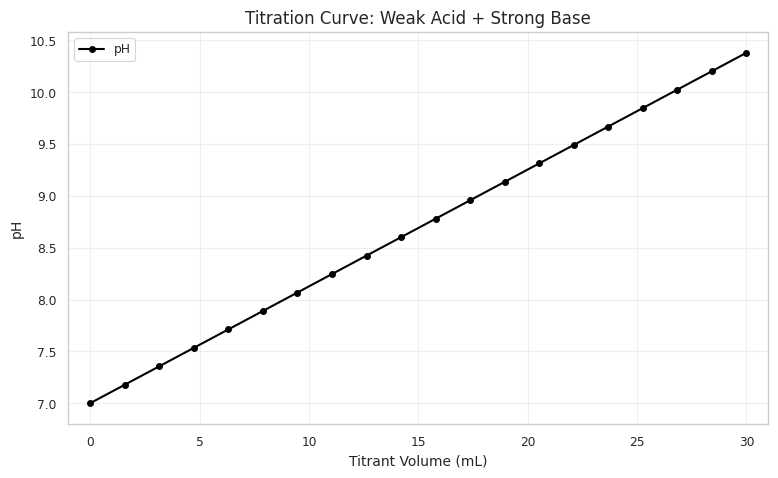
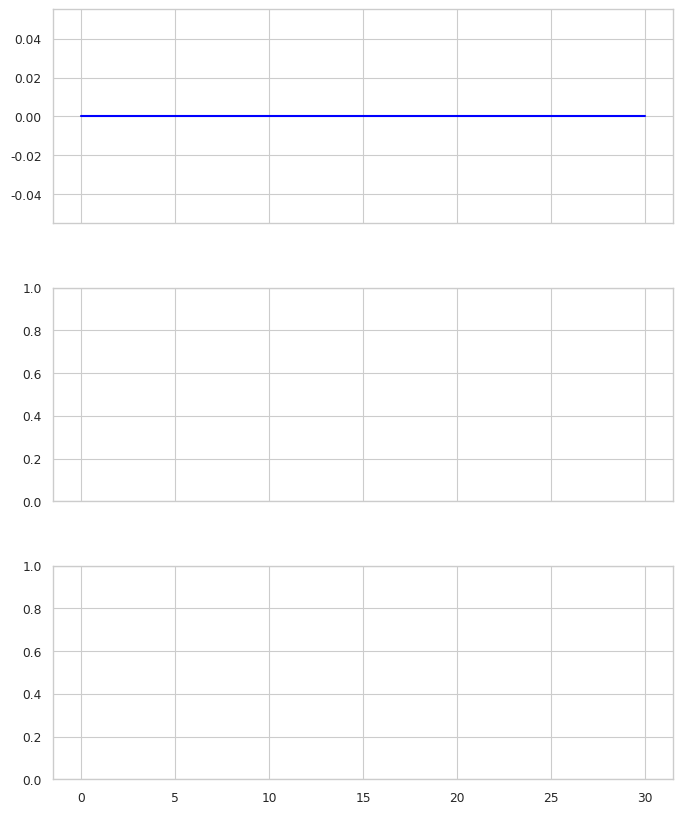

Source code (Python) for these figures, in order: (Note: this script raises an exception after producing the figures.)
"""
visualizer.py: Generates publication-ready plots for titration analysis in GranTED.

Supports titration curve (pH vs volume) and Gran/Schwartz 3-panel subplots.
Saves PNGs to output_dir (300 DPI); optional BytesIO buffer for PDF embedding.

Dependencies: matplotlib, seaborn, numpy, pandas, pathlib.
"""

import matplotlib.pyplot as plt
import seaborn as sns
import numpy as np
import pandas as pd
from pathlib import Path
from typing import Dict, Any, Optional
from io import BytesIO  # For buffer export


def setup_plot_style():
    """Set global Matplotlib/Seaborn style for consistent aesthetics."""
    sns.set_style('whitegrid')
    sns.set_context('paper')
    plt.rc('font', size=10)
    plt.rc('axes', titlesize=12, labelsize=10)


def _get_labels(titration_type: str) -> Dict[str, str]:
    """Dynamic labels/titles based on titration_type."""
    labels = {
        'strong_acid': {'title': 'Strong Acid + Strong Base', 'ylabel': 'g1 (Pre-Equiv.)', 'region': 'Pre-Equivalence'},
        'weak_acid': {'title': 'Weak Acid + Strong Base', 'ylabel': 'g1 (Buffer Region)', 'region': 'Pre-Equivalence Approx.'},
        'strong_base': {'title': 'Strong Base + Strong Acid', 'ylabel': 'g1 (Post-Equiv.)', 'region': 'Post-Equivalence'},
        'weak_base': {'title': 'Weak Base + Strong Acid', 'ylabel': 'g1 (Buffer Region)', 'region': 'Post-Equivalence Approx.'}
    }
    if titration_type not in labels:
        return {'title': 'Titration Plot', 'ylabel': 'g1', 'region': 'Linear Zone'}
    return labels[titration_type]


def plot_titration_curve(df: pd.DataFrame, params: Dict[str, Any], output_dir: Path,
                         embed_in_pdf: bool = False) -> Optional[BytesIO]:
    """Plot simplified titration curve: pH vs. volume (black line with points, no overlays)."""
    setup_plot_style()
    titration_type = params.get('titration_type', 'weak_acid')
    labels = _get_labels(titration_type)

    fig, ax = plt.subplots(figsize=(8, 5))
    pH = 7.0 - df['potential'] / 59.16  # Nernst conversion

    # Direct plot on ax (no _create_subplots for single—avoids overlay)
    ax.plot(df['volume'], pH, 'k-o', linewidth=1.5, markersize=4, label='pH')  # Black line with circles
    ax.set_xlabel('Titrant Volume (mL)')
    ax.set_ylabel('pH')
    ax.set_title(f"Titration Curve: {labels['title']}")
    ax.legend(loc='best')
    ax.grid(True, alpha=0.3)  # Light grid for readability

    # Tight limits to data (no padding/duplication)
    ax.set_xlim(min(df['volume']) - 1, max(df['volume']) + 1)
    ax.set_ylim(min(pH) - 0.2, max(pH) + 0.2)

    fig.tight_layout(pad=1.5)  # Space cleanly, no bleed

    filename = output_dir / 'titration_curve.png'
    if embed_in_pdf:
        buf = BytesIO()
        fig.savefig(buf, format='png', dpi=300, bbox_inches='tight')
        buf.seek(0)
        plt.close(fig)
        print(f"Curve buffer ready for PDF (embed mode).")
        return buf
    else:
        fig.savefig(filename, dpi=300, bbox_inches='tight')
        plt.close(fig)
        print(f"Saved titration curve to {filename}.")
        return None


def plot_gran_functions_combined(df: pd.DataFrame, params: Dict[str, Any], results: Dict[str, Any], output_dir: Path, embed_in_pdf: bool = False) -> Optional[BytesIO]:
    """
    3-panel combined plot for Gran/Schwartz comparison (shared x-axis).
    Top: Gran g1 + fit/opt zone. Middle: Schwartz gs + fit/opt zone.
    Bottom: Negative derivative (Gran opt zone shaded).
    Linear y-axis for all panels.
    """
    setup_plot_style()
    titration_type = params.get('titration_type', 'weak_acid')
    labels = _get_labels(titration_type)
    volume = df['volume'].values

    # Extract from results (fallbacks for flat baseline structure)
    g1 = results.get('g1', np.zeros(len(volume)))  # Raw Gran
    gs = results.get('g1_opt', np.zeros(len(volume)))  # Opt Schwartz gs (assume 'g1_opt' for Schwartz)
    raw_zone_start = results.get('raw_zone', {}).get('start', 0)
    raw_zone_end = results.get('raw_zone', {}).get('end', len(volume))
    opt_zone_start = results.get('opt_zone', {}).get('start', 0)
    opt_zone_end = results.get('opt_zone', {}).get('end', len(volume))
    raw_fit = results.get('raw_zone', {}).get('fit', (0, 0))  # (slope, intercept) tuple
    opt_fit = results.get('opt_zone', {}).get('fit', (0, 0))  # (slope, intercept) tuple

    fig, (ax1, ax2, ax3) = plt.subplots(3, 1, figsize=(8, 10), sharex=True, gridspec_kw={'hspace': 0.3})

    # Top: Gran g1 + fit/opt zone (linear y)
    ax1.plot(volume, g1, 'b-', linewidth=1.5, label='Gran g1')
    if gran_opt_zone[0] is not None:
        start_v, end_v = volume[gran_opt_zone[0]], volume[gran_opt_zone[1]]
        ax1.axvspan(start_v, end_v, alpha=0.3, color='yellow', label='Opt Zone')
    if gran_fit:
        x_fit = np.linspace(volume.min(), volume.max(), 100)
        y_fit = gran_fit['slope'] * x_fit + gran_fit['intercept']
        ax1.plot(x_fit, y_fit, 'r--', label=f'Fit (R²={gran_fit["rvalue"]**2:.3f})')
    ax1.set_ylabel('Gran g1')
    ax1.legend()
    ax1.grid(True, alpha=0.3)

    # Middle: Schwartz gs + fit/opt zone (linear y)
    ax2.plot(volume, gs, 'g-', linewidth=1.5, label='Schwartz gs')
    if schwartz_opt_zone[0] is not None:
        start_v, end_v = volume[schwartz_opt_zone[0]], volume[schwartz_opt_zone[1]]
        ax2.axvspan(start_v, end_v, alpha=0.3, color='lightblue', label='Opt Zone')
    if schwartz_fit:
        x_fit = np.linspace(volume.min(), volume.max(), 100)
        y_fit = schwartz_fit['slope'] * x_fit + schwartz_fit['intercept']
        ax2.plot(x_fit, y_fit, 'orange', linestyle='--', label=f'Fit (R²={schwartz_fit["rvalue"]**2:.3f})')
    ax2.set_ylabel('Schwartz gs')
    ax2.legend()
    ax2.grid(True, alpha=0.3)

    # Bottom: Negative derivative (Gran opt zone shaded)
    deriv = np.gradient(g1, volume)  # Use Gran g1 for deriv
    neg_deriv = deriv[deriv < 0]  # Filter negative region
    neg_vol = volume[deriv < 0]  # Corresponding volumes
    ax3.plot(neg_vol, neg_deriv, 'purple', linewidth=1.5, label='Negative d g1 / dv')
    if gran_opt_zone[0] is not None:
        # Shade Gran opt zone on negative deriv (filter to neg only)
        neg_mask = (neg_vol >= volume[gran_opt_zone[0]]) & (neg_vol <= volume[gran_opt_zone[1]])
        if np.any(neg_mask):
            start_v_neg = neg_vol[neg_mask][0] if neg_mask.any() else volume[gran_opt_zone[0]]
            end_v_neg = neg_vol[neg_mask][-1] if neg_mask.any() else volume[gran_opt_zone[1]]
            ax3.axvspan(start_v_neg, end_v_neg, alpha=0.3, color='yellow', label='Gran Opt Zone')
    ax3.set_xlabel('Titrant Volume (mL)')
    ax3.set_ylabel('d g1 / dv (negative)')
    ax3.legend()
    ax3.grid(True, alpha=0.3)

    fig.suptitle(f"Gran/Schwartz Analysis: {labels['title']}", fontsize=14, y=0.98)
    fig.tight_layout()

    filename = output_dir / 'gran_functions.png'
    if embed_in_pdf:
        buf = BytesIO()
        fig.savefig(buf, format='png', dpi=300, bbox_inches='tight')
        buf.seek(0)
        plt.close(fig)
        print(f"Combined gran_functions buffer ready for PDF.")
        return buf
    else:
        fig.savefig(filename, dpi=300, bbox_inches='tight')
        plt.close(fig)
        print(f"Saved combined gran_functions plot to {filename}.")
        return None

def visualize_all(df: pd.DataFrame, params: Dict[str, Any], results: Dict[str, Any],
                  output_dir: str = '.', embed_in_pdf: bool = False) -> Dict[str, Optional[BytesIO]]:
    """
    Orchestrate all plots: curve and gran/schwartz subplots.
    Returns dict of buffers if embed=True, else saves PNGs.
    """
    output_dir = Path(output_dir)
    output_dir.mkdir(exist_ok=True)

    buffers = {}  # For PDF embed
    titration_type = params.get('titration_type', 'weak_acid')
    pH = results.get('pH', 7.0 - df['potential'] / 59.16)
    volume = df['volume'].values

    # Curve (always)
    buf_curve = plot_titration_curve(df, params, output_dir, embed_in_pdf)
    if embed_in_pdf:
        buffers['curve'] = buf_curve

    # Combined subplots (Gran/Schwartz + deriv)
    buf_combined = plot_gran_functions_combined(df, params, results, output_dir, embed_in_pdf)
    if embed_in_pdf:
        buffers['gran_functions'] = buf_combined

    if not embed_in_pdf:
        print("All PNG visualizations saved to output_dir.")
    else:
        print("All plot buffers ready for PDF embedding.")
    return buffers


if __name__ == "__main__":
    # Standalone test (mock data/results)
    df = pd.DataFrame({'volume': np.linspace(0, 30, 20), 'potential': np.linspace(0, -200, 20)})
    params = {'titration_type': 'weak_acid', 'V': 25.0}
    results = {'gran': {'g1': np.random.rand(20)}, 'schwartz': {'gs': np.random.rand(20)}, 'pH': np.random.rand(20)}
    visualize_all(df, params, results, output_dir='./test_plots')
